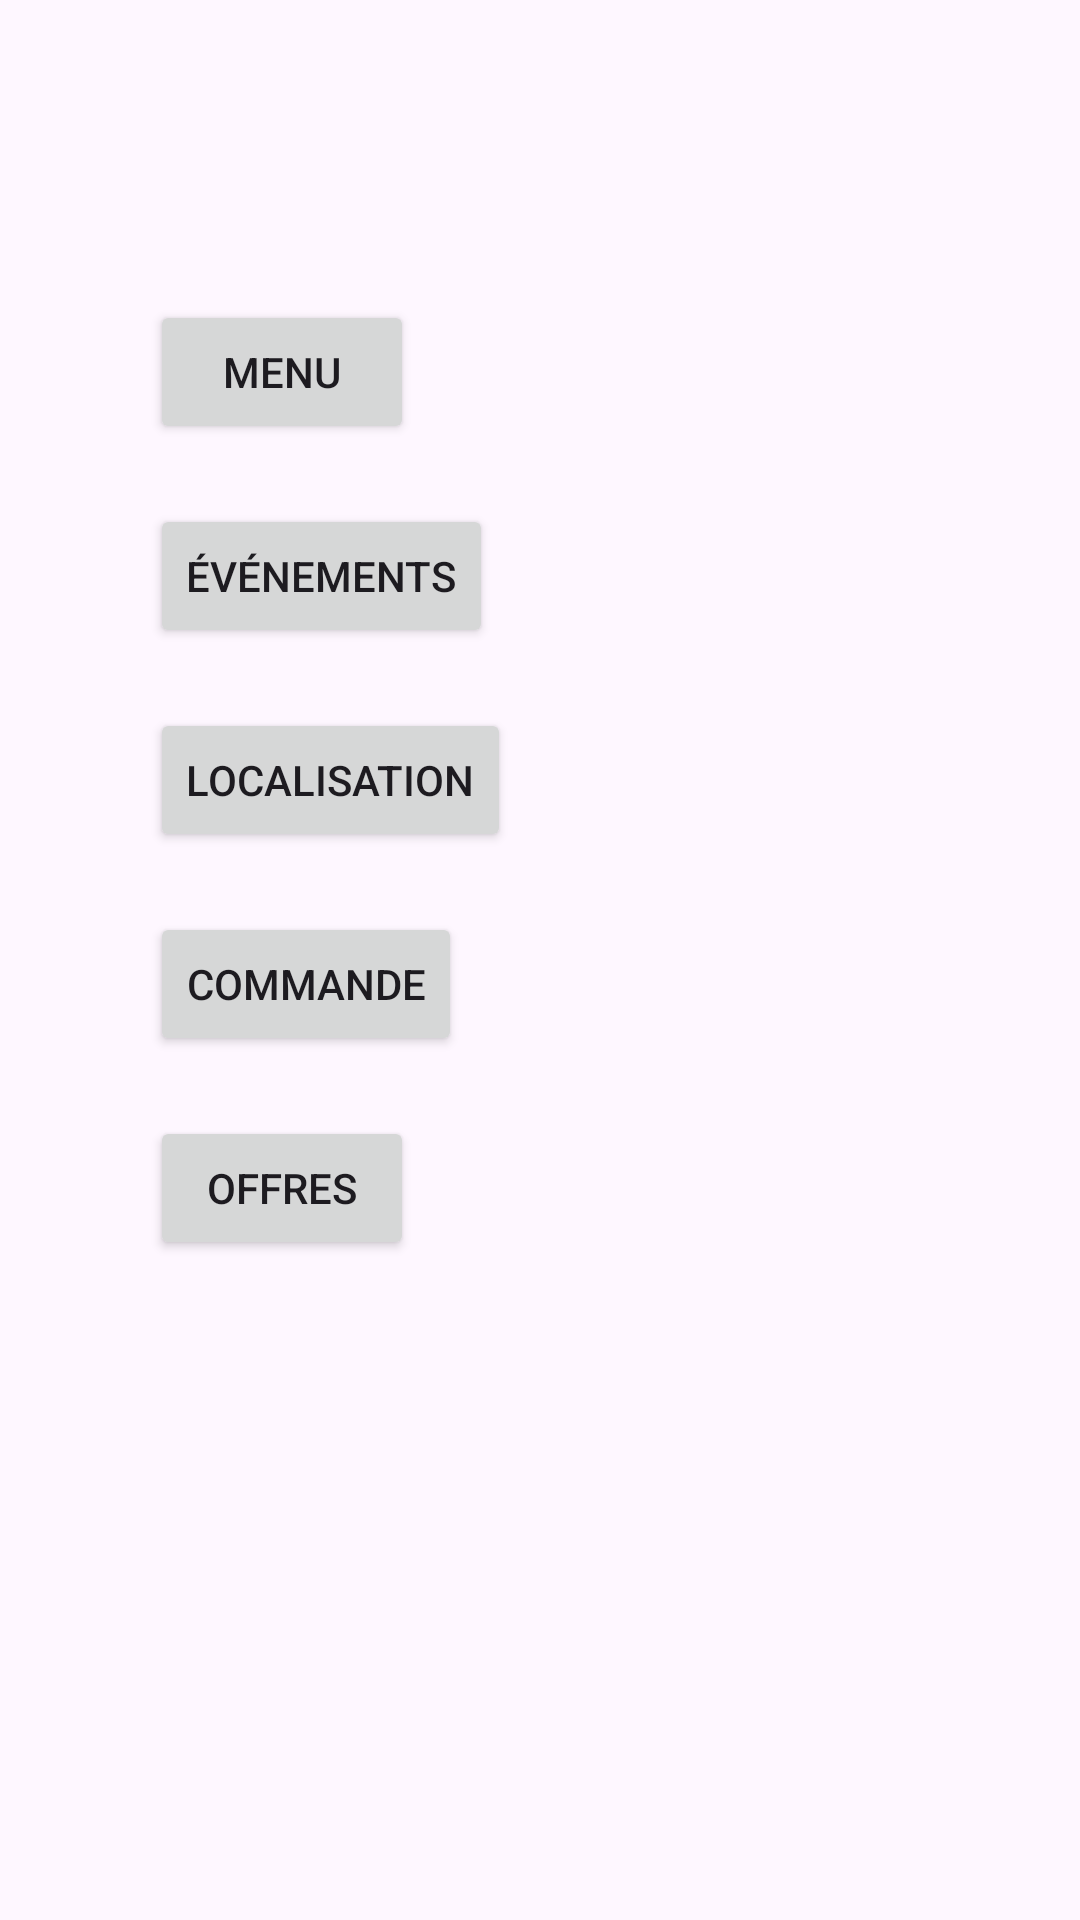

This screen was rendered from an Android layout file. Write that file and the resources it references.
<!-- AndroidManifest.xml: application theme Theme.Ravus -->
<!-- res/layout/accueil.xml -->
<?xml version="1.0" encoding="utf-8"?>
<LinearLayout xmlns:android="http://schemas.android.com/apk/res/android"
    android:layout_width="match_parent"
    android:layout_height="match_parent"
    android:orientation="vertical"
    android:padding="50dp">

    
    <Button
        android:id="@+id/buttonMenu"
        android:layout_width="wrap_content"
        android:layout_height="wrap_content"
        android:text="Menu"
        android:layout_alignParentTop="true"
        android:layout_centerHorizontal="true"
        android:layout_marginTop="50dp"/>

    <Button
        android:id="@+id/buttonEvents"
        android:layout_width="wrap_content"
        android:layout_height="wrap_content"
        android:text="Événements"
        android:layout_below="@id/buttonMenu"
        android:layout_centerHorizontal="true"
        android:layout_marginTop="20dp"/>

    <Button
        android:id="@+id/buttonLocation"
        android:layout_width="wrap_content"
        android:layout_height="wrap_content"
        android:text="Localisation"
        android:layout_below="@id/buttonEvents"
        android:layout_centerHorizontal="true"
        android:layout_marginTop="20dp"/>

    <Button
        android:id="@+id/buttonOrder"
        android:layout_width="wrap_content"
        android:layout_height="wrap_content"
        android:text="Commande"
        android:layout_below="@id/buttonLocation"
        android:layout_centerHorizontal="true"
        android:layout_marginTop="20dp"/>

    <Button
        android:id="@+id/buttonOffers"
        android:layout_width="wrap_content"
        android:layout_height="wrap_content"
        android:text="Offres"
        android:layout_below="@id/buttonOrder"
        android:layout_centerHorizontal="true"
        android:layout_marginTop="20dp"/>

</LinearLayout>
<!-- resources referenced by this layout -->
<resources>
  <style name="Theme.Ravus" parent="Base.Theme.Ravus" />
  <style name="Base.Theme.Ravus" parent="Theme.Material3.DayNight.NoActionBar">
          
          
      </style>
</resources>
